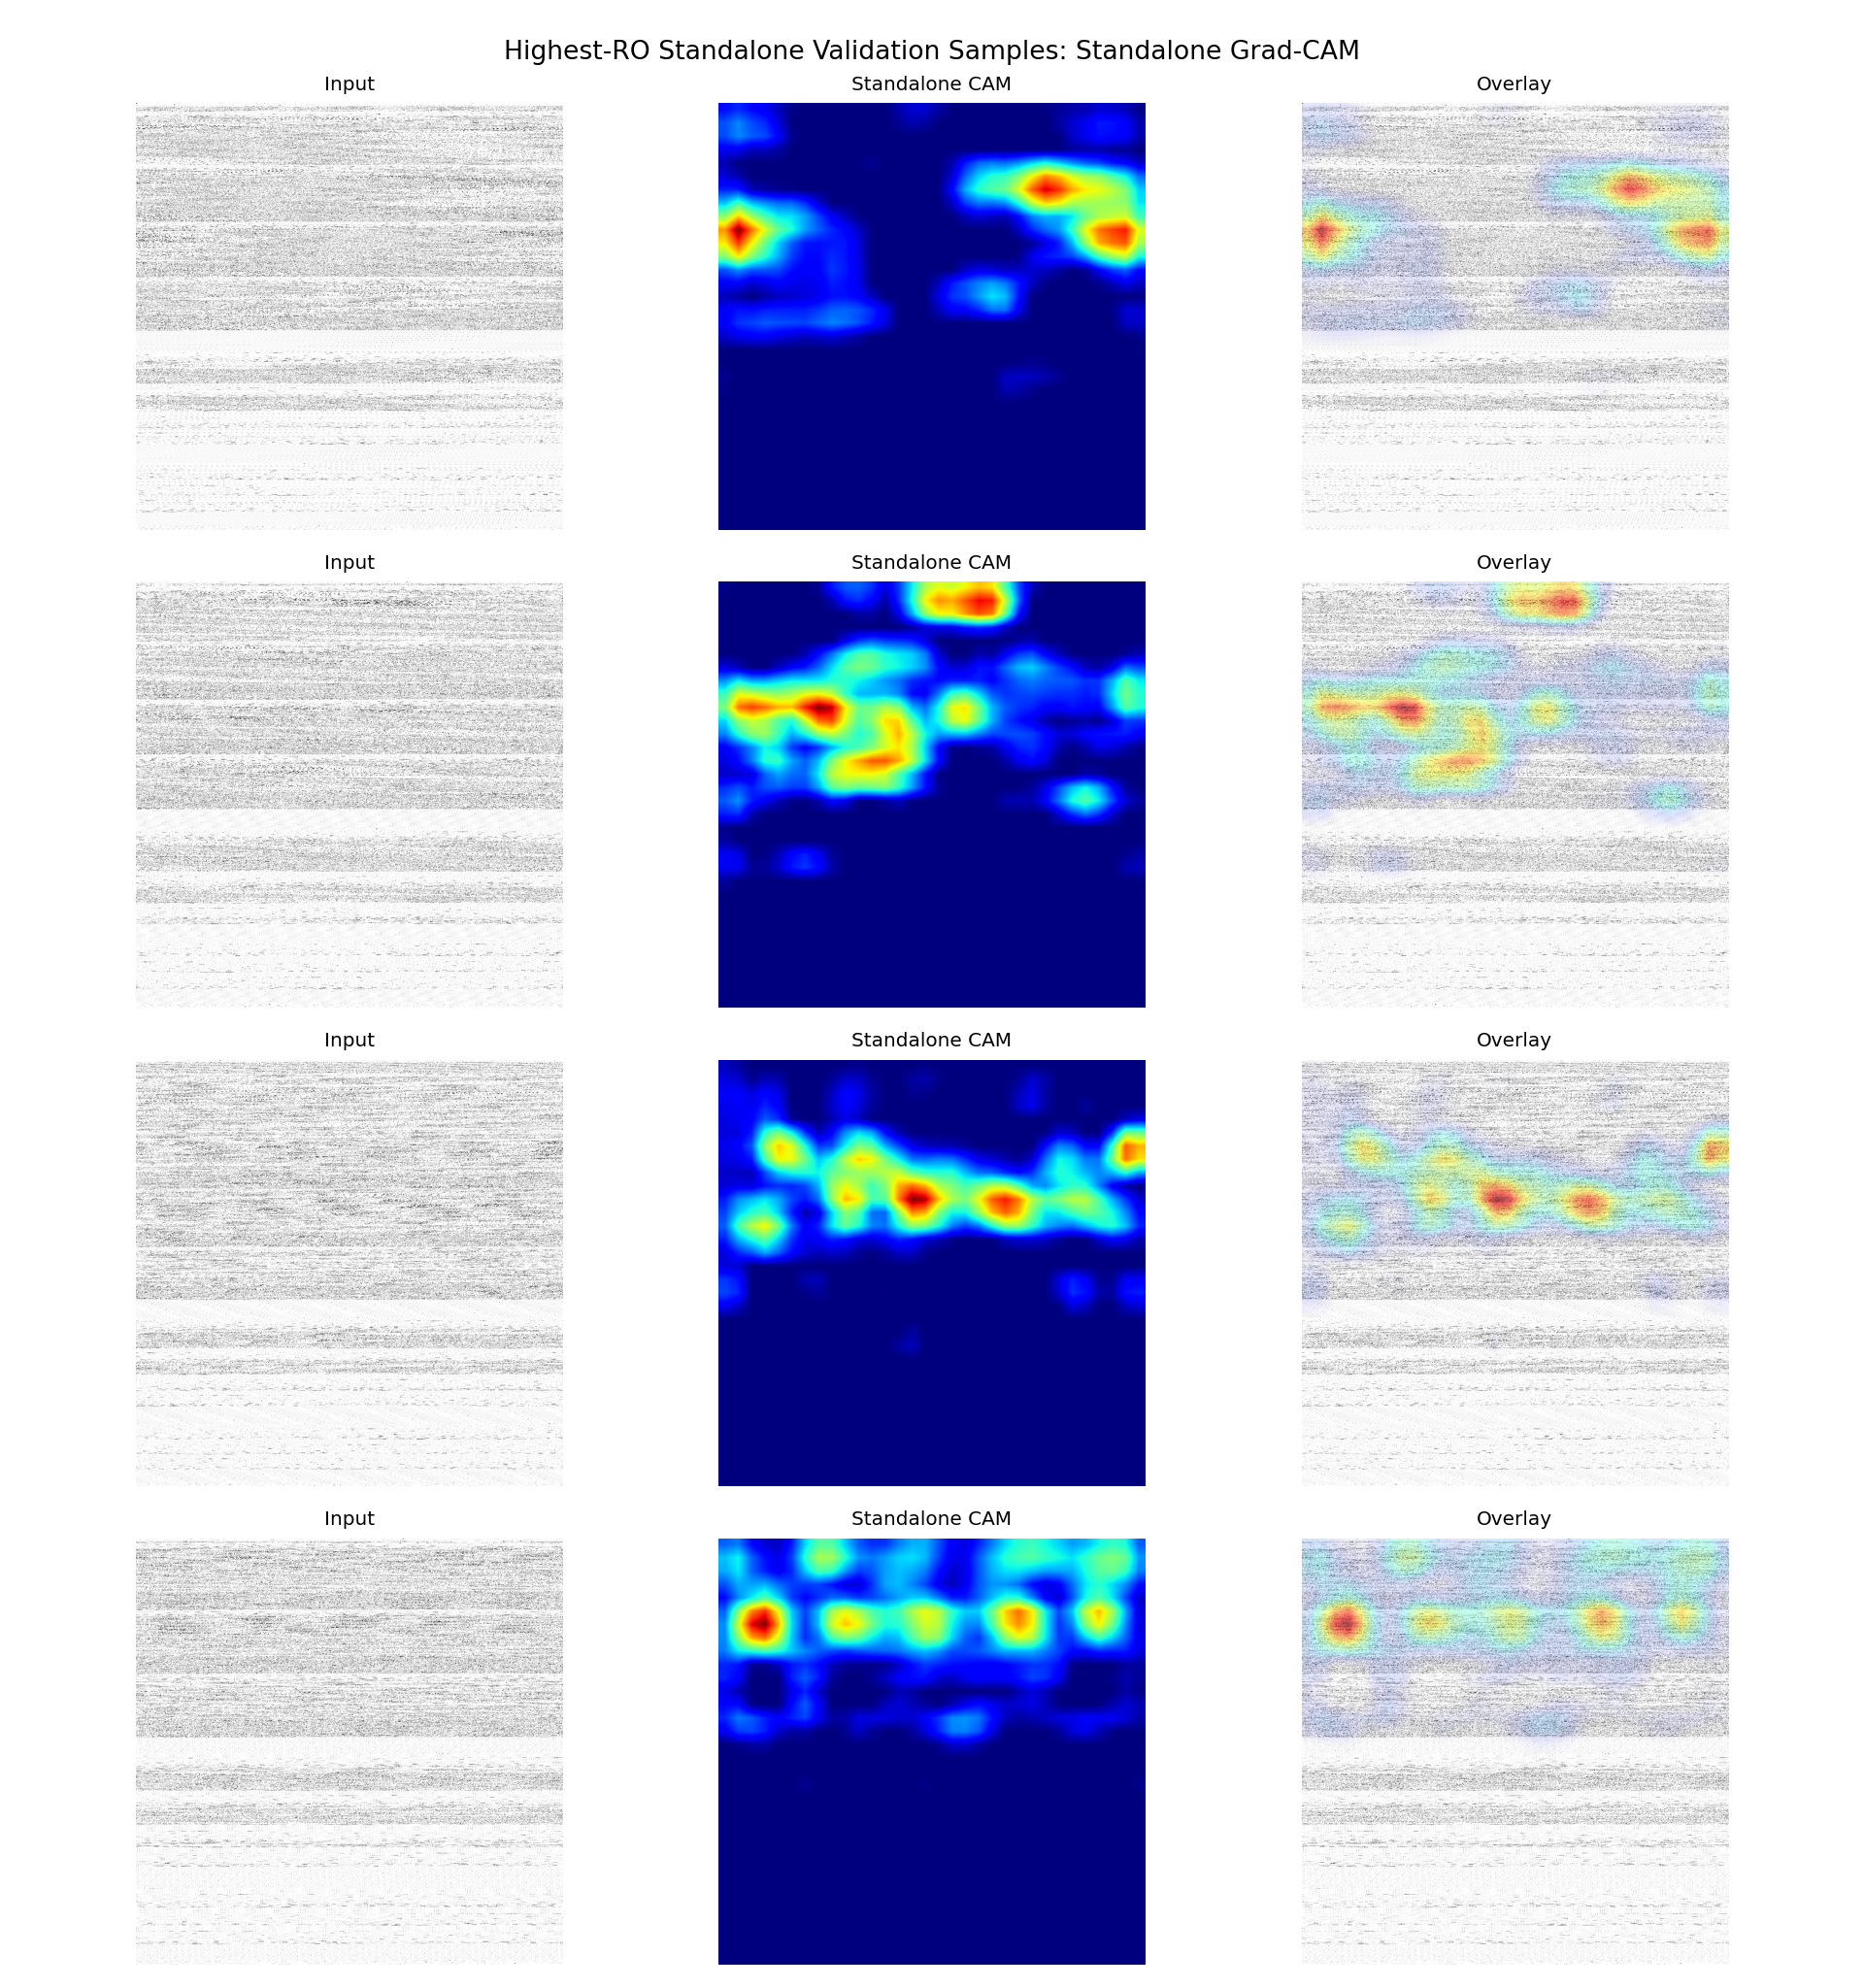

The data file committed next to this chart (first rows):
sample_id, app_name, ro_count, probability, predicted_label, correct, split, target_class, target_layer
it1_S074, ro_22000, 22000, 0.9989, 1, True, fold_0, standalone, conv4
it2_S013, ro_21000, 21000, 0.9991, 1, True, fold_0, standalone, conv4
it2_S042, ro_20000, 20000, 0.9997, 1, True, fold_0, standalone, conv4
it1_S027, ro_19000, 19000, 0.9997, 1, True, fold_0, standalone, conv4
